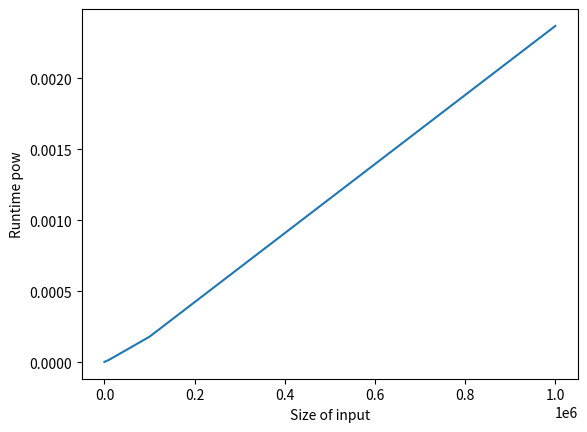

Python code for this plot:
#!/usr/bin/env python3
# -*- coding: utf-8 -*-
"""
Created on Mon Apr 20 09:53:34 2020

@author: viggomoro
"""
import time
import random
from matplotlib import pyplot as plt

def pow(n):
	"""Return 2**n, where n is a nonnegative integer."""
	if n == 0:
		return 1
	x = pow(n//2)
	if n%2 == 0:
		return x*x
	return 2*x*x


def sum1(a):
	"""Return the sum of the elements in the list a."""
	n = len(a)
	if n == 0:
		return 0
	if n == 1:
		return a[0]
	return sum1(a[:n//2]) + sum1(a[n//2:])


def sum2(a):
	"""Return the sum of the elements in the list a."""
	return _sum(a, 0, len(a)-1)

def _sum(a, i, j):
	"""Return the sum of the elements from a[i] to a[j]."""
	if i > j:
		return 0
	if i == j:
		return a[i]
	mid = (i+j)//2
	return _sum(a, i, mid) + _sum(a, mid+1, j)


size = [10, 100, 1000, 10000, 100000, 1000000]
    
def time_test(function, test_data):
    elapsed_time = []
    for n in test_data:
        start = time.time()
        function(n)
        elapsed_time.append(time.time() - start)
    return elapsed_time

test_lists = []    
for i in range(len(size)):
    new_list = []
    for j in range(size[i]):
        new_list.append(random.random())
    test_lists.append(new_list)
    

time_pow = time_test(pow, size)
time_sum1 = time_test(sum1, test_lists)
time_sum2 = time_test(sum2, test_lists)
      

plt.plot(size, time_pow)
plt.xlabel('Size of input')
plt.ylabel('Runtime pow')

# plt.plot(size, time_sum1)
# plt.xlabel('Size of input')
# plt.ylabel('Runtime sum1')

# plt.plot(size, time_sum2)
# plt.xlabel('Size of input')
# plt.ylabel('Runtime sum2')